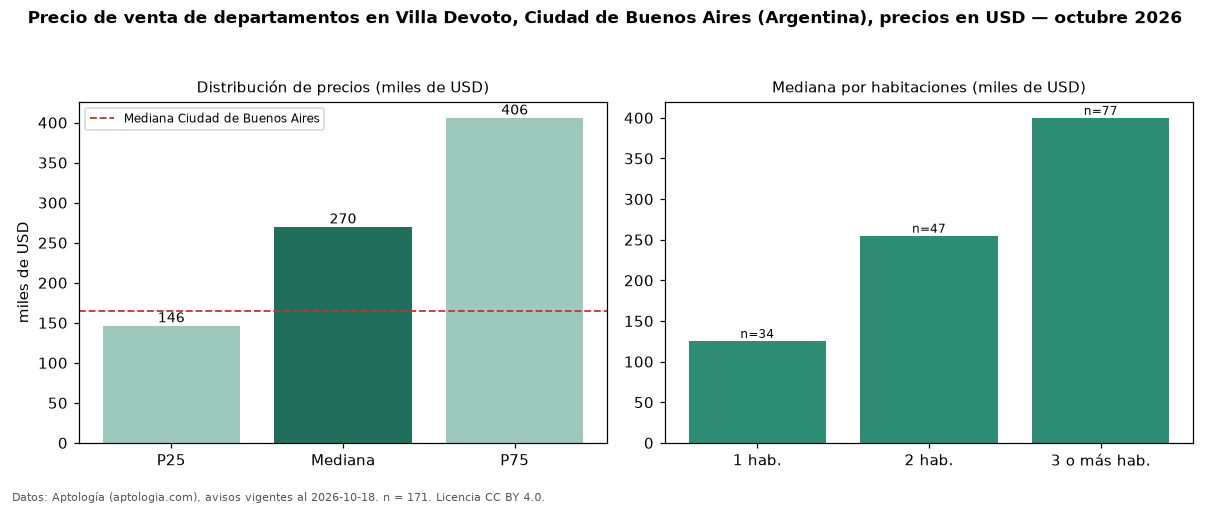

Data behind this chart, as committed beside it:
seccion, metrica, valor, moneda, n
precio, p25, 146500, USD, 171
precio, mediana, 269999, USD, 171
precio, p75, 406000, USD, 171
precio, minimo, 42700, USD, 171
precio, maximo, 1300000, USD, 171
m2, mediana_precio_m2, 3257, USD, 169
m2, area_mediana_m2, 82.0, m2, 169
banos, mediana_banos, 2.0, , 
habitaciones, 1, 125450, USD, 34
habitaciones, 2, 255000, USD, 47
habitaciones, 3+, 400000, USD, 77
ciudad, mediana_ciudad_referencia, 165000, USD, 
ciudad, mediana_m2_ciudad, 2558, USD, 
fuente, fecha_datos, 2026-10-18, , 
fuente, atribucion, https://www.aptologia.com/ar, , 
fuente, licencia, CC BY 4.0, , 
